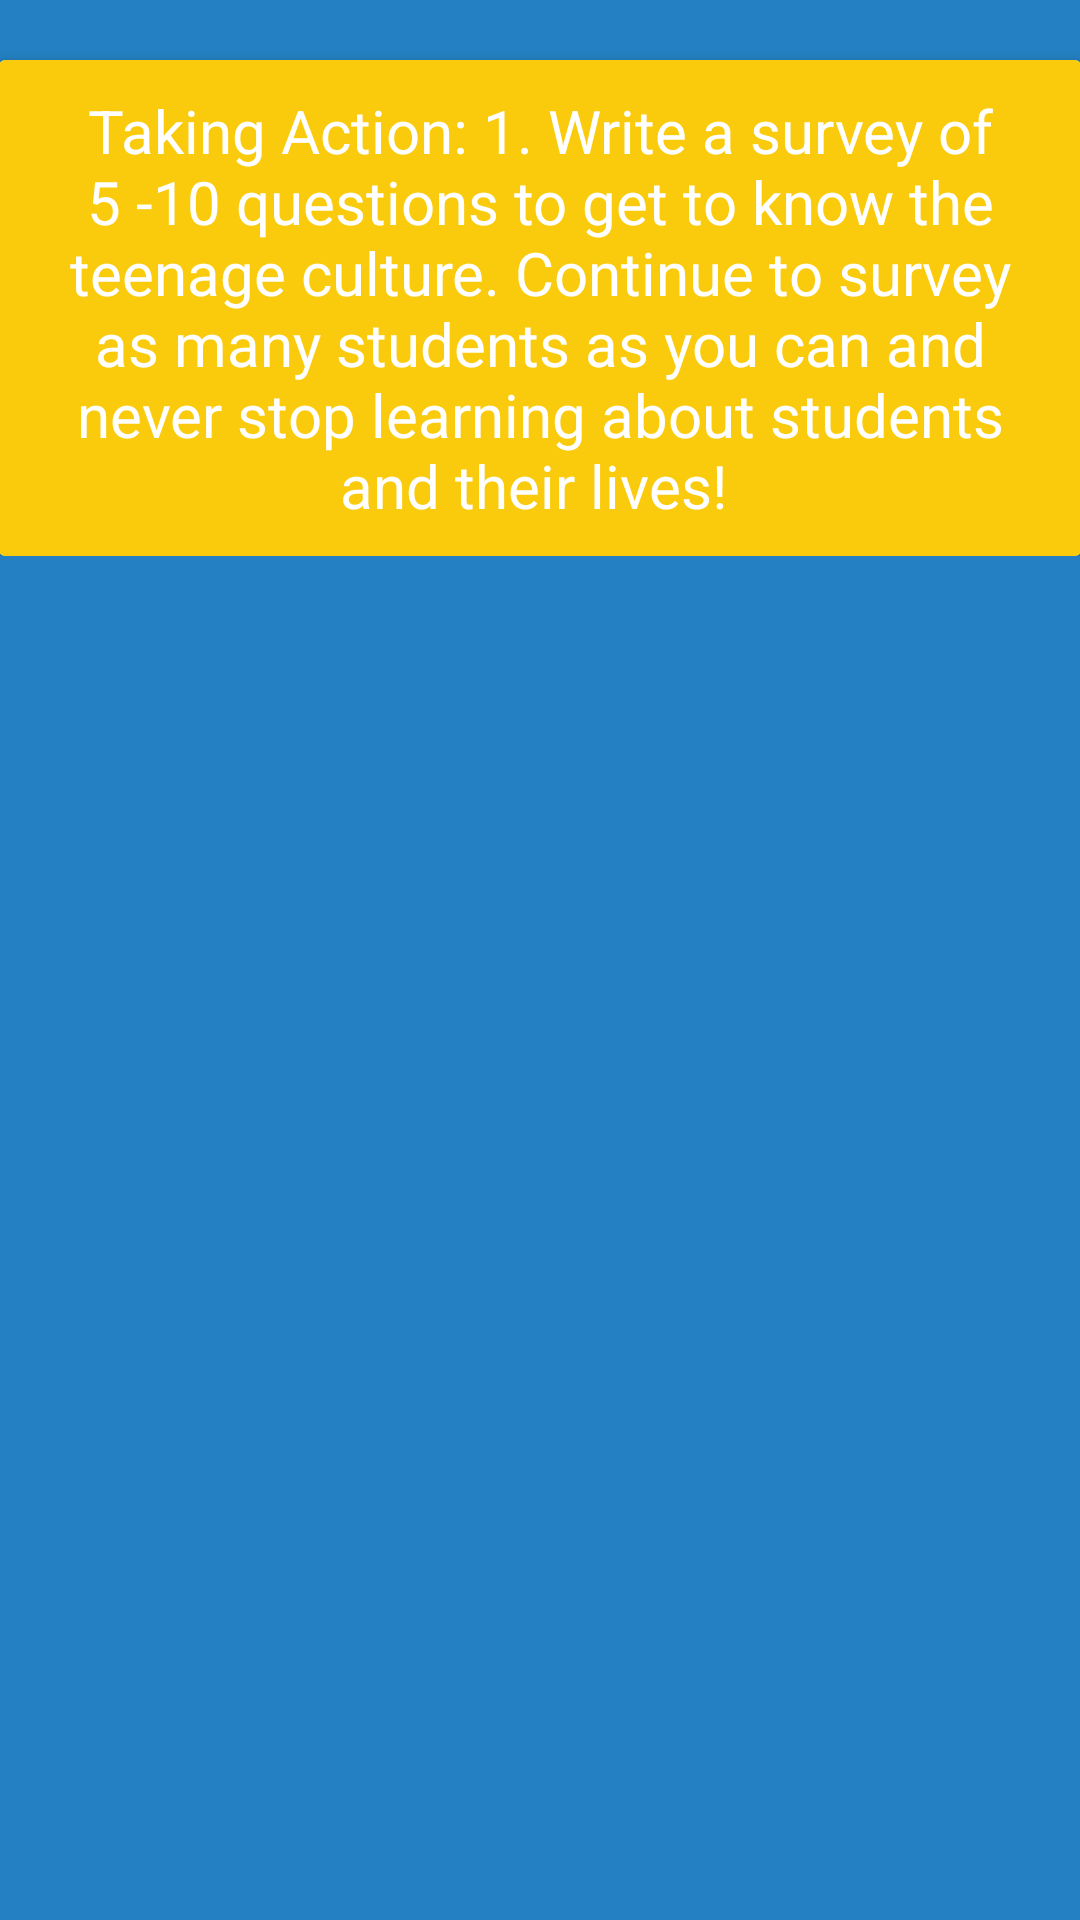

Write the Android layout XML for this screen, with the resource values it uses.
<!-- AndroidManifest.xml: application theme AppTheme -->
<!-- res/layout/learn_4.xml -->
<?xml version="1.0" encoding="utf-8"?>
<android.support.design.widget.CoordinatorLayout xmlns:android="http://schemas.android.com/apk/res/android"
    xmlns:app="http://schemas.android.com/apk/res-auto"
    xmlns:tools="http://schemas.android.com/tools"
    android:layout_width="match_parent"
    android:layout_height="match_parent"
    android:fitsSystemWindows="true"
    tools:context=".News_Detail">


    <RelativeLayout xmlns:android="http://schemas.android.com/apk/res/android"
        xmlns:app="http://schemas.android.com/apk/res-auto"
        xmlns:tools="http://schemas.android.com/tools"
        xmlns:card_view="http://schemas.android.com/apk/res-auto"
        android:layout_width="match_parent"
        android:layout_height="match_parent"
        android:paddingBottom="@dimen/activity_vertical_margin"
        android:paddingLeft="@dimen/activity_horizontal_margin"
        android:paddingRight="@dimen/activity_horizontal_margin"
        android:paddingTop="@dimen/activity_vertical_margin"
        app:layout_behavior="@string/appbar_scrolling_view_behavior"
        tools:context=".News_Detail"

        android:background="@color/colorBlue"
        >


        <android.support.v4.widget.NestedScrollView
            android:layout_width="match_parent"
            android:layout_height="match_parent"
            app:layout_behavior="@string/appbar_scrolling_view_behavior">

            <LinearLayout
                android:layout_width="match_parent"
                android:layout_height="match_parent"
                android:orientation="vertical"
                android:paddingTop="10dp">



                <android.support.v7.widget.CardView
                    android:layout_gravity="center"
                    android:gravity="center"
                    android:layout_marginTop="10dp"
                    android:layout_width="match_parent"
                    android:layout_height="wrap_content"
                    >

                    <LinearLayout
                        android:layout_gravity="center"
                        android:gravity="center"
                        style="@style/Widget.CardContent1"
                        android:layout_width="match_parent"
                        android:layout_height="wrap_content"
                        android:background="@color/colorOrange"
                        >

                        <TextView
                            android:layout_width="match_parent"
                            android:gravity="center"
                            android:layout_height="wrap_content"
                            android:textSize="20dp"
                            android:textColor="#fff"
                            android:text="Taking Action: 1. Write a survey of 5 -10 questions to get to know the teenage culture. Continue to survey as many students as you can and never stop learning about students and their lives! "
                            android:textAppearance="@style/TextAppearance.AppCompat.Medium" />

                    </LinearLayout>

                </android.support.v7.widget.CardView>

            </LinearLayout>
        </android.support.v4.widget.NestedScrollView>

    </RelativeLayout>



</android.support.design.widget.CoordinatorLayout>
<!-- resources referenced by this layout -->
<resources>
  <color name="colorBlue">#2480c2</color>
  <color name="colorOrange">#facb0c</color>
  <style name="Widget.CardContent1" parent="android:Widget">
          <item name="android:paddingLeft">16dp</item>
          <item name="android:paddingRight">16dp</item>
          <item name="android:paddingTop">10dp</item>
          <item name="android:paddingBottom">10dp</item>
          <item name="android:orientation">vertical</item>
      </style>
  <style name="AppTheme" parent="Theme.AppCompat.Light.DarkActionBar">
          
          <item name="colorPrimary">@color/colorBlue</item>
          <item name="colorPrimaryDark">@color/colorOrange</item>
          <item name="colorAccent">@color/colorAccent</item>
      </style>
  <color name="colorAccent">#FF4081</color>
</resources>
